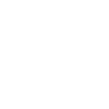
t = 0.00 s
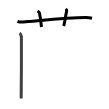
t = 3.75 s
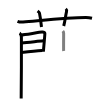
t = 7.50 s
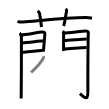
t = 11.50 s
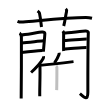
t = 15.25 s
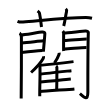
t = 19.00 s

The animated SVG that drew these frames (rendered in a browser with its animation timeline set to each time). Animation: 19 SMIL elements (animate=19); one cycle of 19.00 s.

<svg width="109px" height="109px" viewBox="0 0 px 109px" xmlns="http://www.w3.org/2000/svg" xmlns:xlink="http://www.w3.org/1999/xlink" xml:space="preserve" version="1.1"  baseProfile="full">
<path d="M17.5,21.32c1.78,0.72,3.85,0.87,5.63,0.72c16.34-1.32,43.81-4.44,62.65-4.54c2.96-0.02,4.74,0.34,6.22,0.71" style="fill:none;stroke:black;stroke-width:3;opacity:0">
  <animate attributeType="CSS" attributeName="opacity" from="0" to="1" begin="0s" dur="1s" repeatCount="Indefinite" fill="freeze" />
</path>
<path d="M37.59,11c1.3,1.07,1.72,1.39,1.86,2.05c1.3,6.14,1.67,11.72,2.05,13.95" style="fill:none;stroke:black;stroke-width:3;opacity:0">
  <animate attributeType="CSS" attributeName="opacity" from="0" to="1" begin="1s" dur="1s" repeatCount="Indefinite" fill="freeze" />
</path>
<path d="M65.79,8.75c0.89,0.79,0.98,2,0.69,3.17C65.59,15.49,65,21.44,63.71,26" style="fill:none;stroke:black;stroke-width:3;opacity:0">
  <animate attributeType="CSS" attributeName="opacity" from="0" to="1" begin="2s" dur="1s" repeatCount="Indefinite" fill="freeze" />
</path>
<path d="M19.58,33.18c0.7,0.38,1.68,2.87,1.82,3.64c0.14,0.77-0.09,56.81-0.23,61.6" style="fill:none;stroke:black;stroke-width:3;opacity:0">
  <animate attributeType="CSS" attributeName="opacity" from="0" to="1" begin="3s" dur="1s" repeatCount="Indefinite" fill="freeze" />
</path>
<path d="M21.59,34.91c2.32-0.08,18.38-2.72,20.49-2.81c1.76-0.08,2.68,0.72,2.76,1.36c0.13,0.98-1.47,17.7-1.47,18.18" style="fill:none;stroke:black;stroke-width:3;opacity:0">
  <animate attributeType="CSS" attributeName="opacity" from="0" to="1" begin="4s" dur="1s" repeatCount="Indefinite" fill="freeze" />
</path>
<path d="M22,42.98c5.71-0.47,15.85-1.68,21.34-2.19" style="fill:none;stroke:black;stroke-width:3;opacity:0">
  <animate attributeType="CSS" attributeName="opacity" from="0" to="1" begin="5s" dur="1s" repeatCount="Indefinite" fill="freeze" />
</path>
<path d="M21.59,52.47c7.73-0.91,13.72-1.61,20.56-2.03" style="fill:none;stroke:black;stroke-width:3;opacity:0">
  <animate attributeType="CSS" attributeName="opacity" from="0" to="1" begin="6s" dur="1s" repeatCount="Indefinite" fill="freeze" />
</path>
<path d="M62.81,31.04c0.42,0.52,0.84,1.64,0.84,2.34c0,0.7-0.14,16.88,0,17.57" style="fill:none;stroke:black;stroke-width:3;opacity:0">
  <animate attributeType="CSS" attributeName="opacity" from="0" to="1" begin="7s" dur="1s" repeatCount="Indefinite" fill="freeze" />
</path>
<path d="M64.36,32.98c2.38-0.09,18.97-1.89,21.13-1.99c1.81-0.09,2.84,0.95,2.83,1.48c-0.47,16.06-0.48,48.07-0.47,59.72c0,9.53-4.03,4.68-7.94,1.47" style="fill:none;stroke:black;stroke-width:3;opacity:0">
  <animate attributeType="CSS" attributeName="opacity" from="0" to="1" begin="8s" dur="1s" repeatCount="Indefinite" fill="freeze" />
</path>
<path d="M64.78,40.6c3.22,0,18.37-1.65,22.01-1.65" style="fill:none;stroke:black;stroke-width:3;opacity:0">
  <animate attributeType="CSS" attributeName="opacity" from="0" to="1" begin="9s" dur="1s" repeatCount="Indefinite" fill="freeze" />
</path>
<path d="M64.36,48.99c4.76,0,15.99-1.47,22.15-1.47" style="fill:none;stroke:black;stroke-width:3;opacity:0">
  <animate attributeType="CSS" attributeName="opacity" from="0" to="1" begin="10s" dur="1s" repeatCount="Indefinite" fill="freeze" />
</path>
<path d="M43.49,56.25c0.13,0.82-0.04,1.89-0.45,2.59c-2.62,4.46-5.95,8.24-11.96,13.67" style="fill:none;stroke:black;stroke-width:3;opacity:0">
  <animate attributeType="CSS" attributeName="opacity" from="0" to="1" begin="11s" dur="1s" repeatCount="Indefinite" fill="freeze" />
</path>
<path d="M38.93,64.73c0.56,0.47,1,1.52,1.03,2.25c0.33,6.55-0.46,25.86-0.18,29.27" style="fill:none;stroke:black;stroke-width:3;opacity:0">
  <animate attributeType="CSS" attributeName="opacity" from="0" to="1" begin="12s" dur="1s" repeatCount="Indefinite" fill="freeze" />
</path>
<path d="M59.15,52.75c0.05,0.52-0.01,1.21-0.17,1.66c-0.99,2.86-2.24,5.06-4.51,8.54" style="fill:none;stroke:black;stroke-width:3;opacity:0">
  <animate attributeType="CSS" attributeName="opacity" from="0" to="1" begin="13s" dur="1s" repeatCount="Indefinite" fill="freeze" />
</path>
<path d="M39.8,65.37c6.54-0.62,30.92-3.41,33.72-3.75" style="fill:none;stroke:black;stroke-width:3;opacity:0">
  <animate attributeType="CSS" attributeName="opacity" from="0" to="1" begin="14s" dur="1s" repeatCount="Indefinite" fill="freeze" />
</path>
<path d="M56.1,66.01c0.44,0.34,0.79,0.79,0.79,1.37c0,6.59,0.02,14.19-0.22,22.78" style="fill:none;stroke:black;stroke-width:3;opacity:0">
  <animate attributeType="CSS" attributeName="opacity" from="0" to="1" begin="15s" dur="1s" repeatCount="Indefinite" fill="freeze" />
</path>
<path d="M40.68,73.93c6.17-0.51,28.1-3,30.75-3.28" style="fill:none;stroke:black;stroke-width:3;opacity:0">
  <animate attributeType="CSS" attributeName="opacity" from="0" to="1" begin="16s" dur="1s" repeatCount="Indefinite" fill="freeze" />
</path>
<path d="M39.93,82.06c6.51-0.43,28.08-2.81,30.87-3.04" style="fill:none;stroke:black;stroke-width:3;opacity:0">
  <animate attributeType="CSS" attributeName="opacity" from="0" to="1" begin="17s" dur="1s" repeatCount="Indefinite" fill="freeze" />
</path>
<path d="M39.93,91.59c6.54-0.62,31.69-2.3,34.49-2.63" style="fill:none;stroke:black;stroke-width:3;opacity:0">
  <animate attributeType="CSS" attributeName="opacity" from="0" to="1" begin="18s" dur="1s" repeatCount="Indefinite" fill="freeze" />
</path>
</svg>
